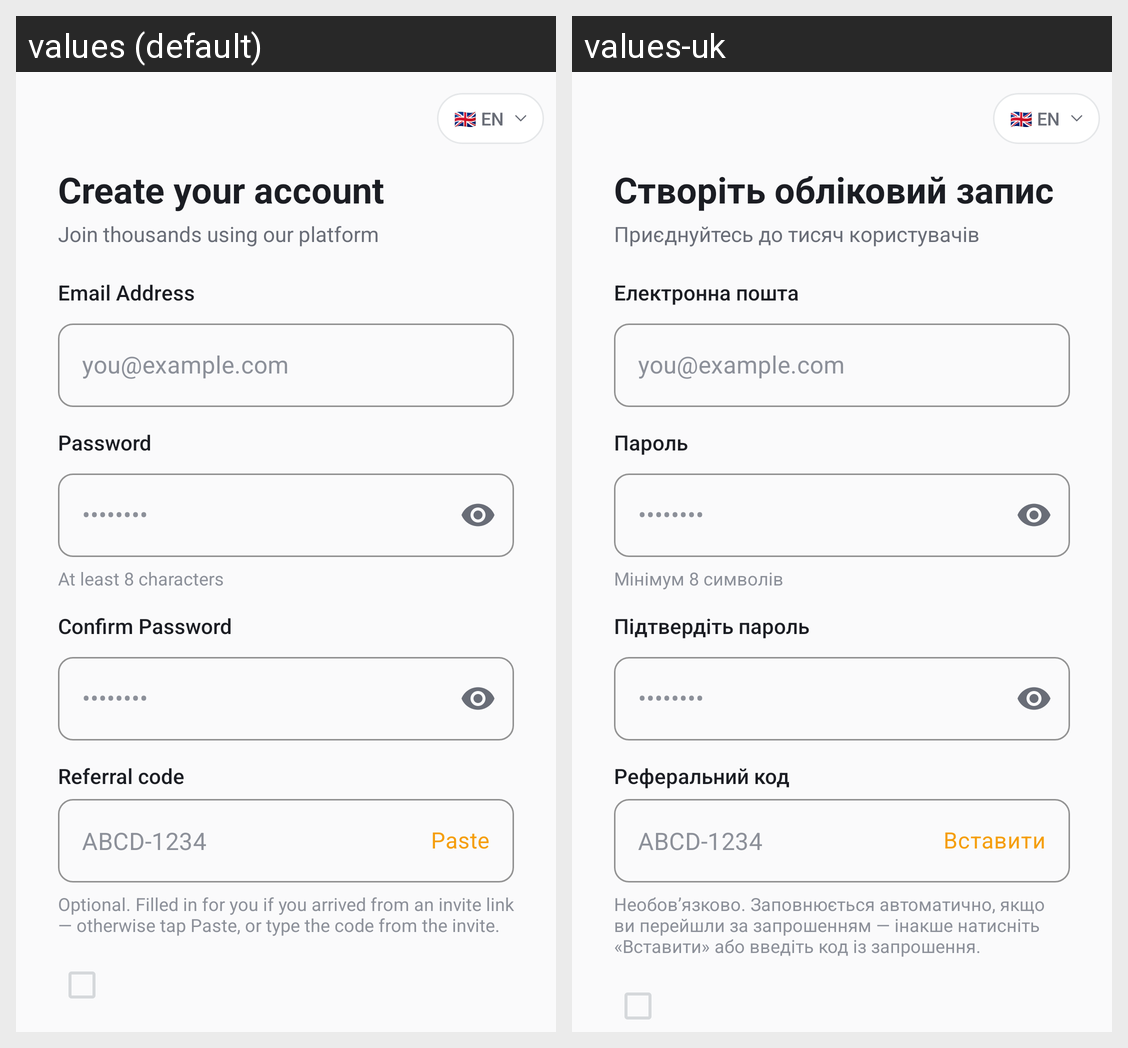

Strings drawn on this Android screen and how each of the app's shown locales translates them:
Android screen res/layout/activity_sign_up.xml rendered under 2 locales, left to right: values (default), values-uk. Device: Nexus 5 (rendered at 1080×1920; each locale shown at half size, 540×960, under a caption strip naming it); theme Theme.CapitalWizard.
Strings drawn on this screen, with the default value and each locale's value (text and hints the layout hard-codes, and strings that could not be matched under every locale, appear in the picture but are not listed):

signup_title
  values: Create your account
  values-uk: Створіть обліковий запис

signup_subtitle
  values: Join thousands using our platform
  values-uk: Приєднуйтесь до тисяч користувачів

field_email
  values: Email Address
  values-uk: Електронна пошта

hint_email_example
  values: you@example.com
  values-uk: you@example.com

field_password
  values: Password
  values-uk: Пароль

hint_password_example
  values: ••••••••
  values-uk: ••••••••

signup_password_hint
  values: At least 8 characters
  values-uk: Мінімум 8 символів

field_confirm_password
  values: Confirm Password
  values-uk: Підтвердіть пароль

signup_referral_label
  values: Referral code
  values-uk: Реферальний код

signup_referral_paste
  values: Paste
  values-uk: Вставити

hint_referral_example
  values: ABCD-1234
  values-uk: ABCD-1234

signup_referral_hint
  values: Optional. Filled in for you if you arrived from an invite link — otherwise tap Paste, or type the code from the invite.
  values-uk: Необов’язково. Заповнюється автоматично, якщо ви перейшли за запрошенням — інакше натисніть «Вставити» або введіть код із запрошення.
